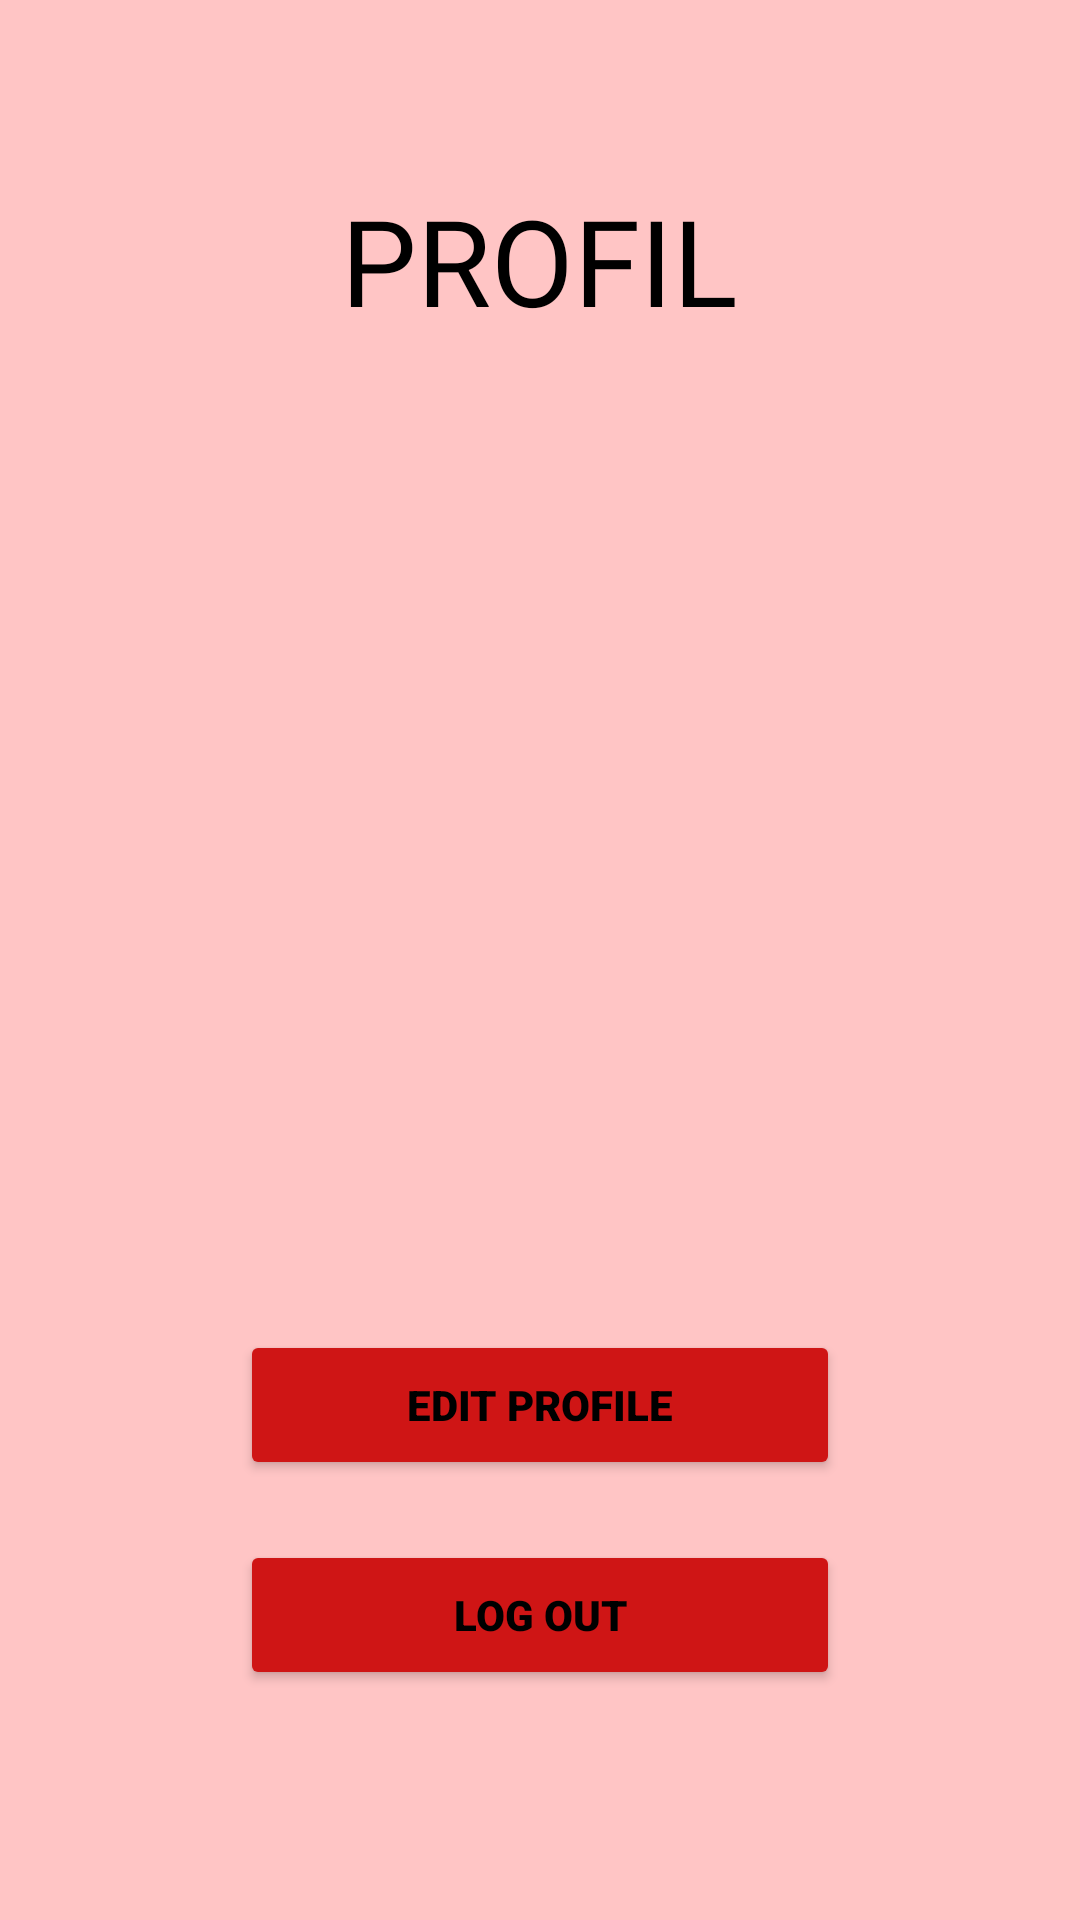

Layout XML and referenced resources for this Android screen:
<!-- AndroidManifest.xml: application theme Theme.AplikasiPahlawanSejarahSumateraBarat -->
<!-- res/layout/activity_profil.xml -->
<?xml version="1.0" encoding="utf-8"?>
<RelativeLayout xmlns:android="http://schemas.android.com/apk/res/android"
    xmlns:app="http://schemas.android.com/apk/res-auto"
    xmlns:tools="http://schemas.android.com/tools"
    android:layout_width="match_parent"
    android:layout_height="match_parent"
    android:background="@color/pink"
    tools:context=".Profil">

    <TextView
        android:layout_width="wrap_content"
        android:layout_height="wrap_content"
        android:text="PROFIL"
        android:layout_centerHorizontal="true"
        android:layout_marginTop="60dp"
        android:textSize="40dp"
        android:fontFamily="@font/jandamanateesolid"
        android:textColor="@color/black"
        android:id="@+id/judul_pro"/>

    <ImageView
        android:layout_width="wrap_content"
        android:layout_height="wrap_content"
        android:src="@drawable/profilapl"
        android:layout_below="@+id/judul_pro"
        android:layout_centerHorizontal="true"
        android:layout_marginTop="20dp"
        android:id="@+id/logo_p"/>

    <LinearLayout
        android:layout_width="match_parent"
        android:layout_height="wrap_content"
        android:orientation="vertical"
        android:layout_below="@+id/judul_pro"
        android:padding="60dp"
        android:layout_marginTop="250dp"
        android:id="@+id/ly3">

    <Button
        android:id="@+id/btnEdit"
        android:layout_width="wrap_content"
        android:layout_height="50dp"
        android:text="EDIT PROFILE"
        android:fontFamily="sans-serif-black"
        android:textColor="@color/black"
        android:layout_marginTop="20dp"
        android:layout_marginRight="20dp"
        android:layout_marginLeft="20dp"
        android:width="280dp"
        android:backgroundTint="@color/merah"/>

        <Button
            android:id="@+id/btnLogout"
            android:layout_width="wrap_content"
            android:layout_height="50dp"
            android:text="LOG OUT"
            android:fontFamily="sans-serif-black"
            android:textColor="@color/black"
            android:layout_marginTop="20dp"
            android:layout_marginRight="20dp"
            android:layout_marginLeft="20dp"
            android:width="280dp"
            android:backgroundTint="@color/merah"/>

    </LinearLayout>


</RelativeLayout>
<!-- resources referenced by this layout -->
<resources>
  <color name="black">#FF000000</color>
  <color name="merah">#CF1515</color>
  <color name="pink">#FFC5C5</color>
  <style name="Theme.AplikasiPahlawanSejarahSumateraBarat" parent="Base.Theme.AplikasiPahlawanSejarahSumateraBarat" />
  <style name="Base.Theme.AplikasiPahlawanSejarahSumateraBarat" parent="Theme.Material3.DayNight.NoActionBar">
          
          
      </style>
</resources>
